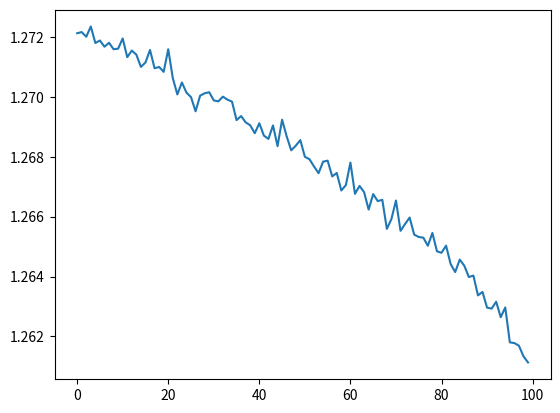

Source code (Python):
import numpy as np
from matplotlib import pyplot as plt

class lora_layer():
    def __init__(self, in_features, out_features, alpha, rank):
        self.in_features = in_features
        self.out_features = out_features
        self.alpha = alpha
        self.rank = rank


        self.A = np.random.normal(0, np.sqrt(2/in_features), (in_features, rank))
        self.B = np.zeros((rank, out_features))

        self.grad_A = np.zeros_like(self.A)
        self.grad_B = np.zeros_like(self.B)

        self.origin_W = np.random.normal(0, 0.01, (in_features, out_features))

    def forward(self, x):
        # [batch, in_features],  [in_features, out_features]
        delta_W = self.A @self.B
        y = x@(self.origin_W +(self.alpha/self.rank)*delta_W)

        return y

    def backward(self, grad_output, x):

        # self.origin_W [in_features, out_features]
        # self.A = [in_features, rank]
        # self.B = [rank, out_features]

        delta_W = self.A @ self.B
        final_W = self.origin_W + (self.alpha/self.rank)*delta_W

        grad_input = grad_output @ final_W.T

        scale = (self.alpha/self.rank)
        self.grad_A = scale * (x.T @ grad_output @ self.B.T)
        self.grad_B = scale * (self.A.T @ x.T @ grad_output)

        return grad_input
    
    def upadate_parameters(self, learning_rate):
        self.A -= learning_rate * self.grad_A
        self.B -= learning_rate * self.grad_B

        self.grad_A.fill(0)
        self.grad_B.fill(0)


class LoraNet():
    def __init__(self, in_features=128, out_features=256, alpha=0.1, rank=2, num_layers=4) -> None:
        self.in_features = in_features
        self.out_features = out_features
        self.alpha = alpha
        self.rank = rank
        self.num_layers = num_layers
        self.layers = []

        for _ in range(num_layers):
            if _ == 0:
                self.layers.append(lora_layer(in_features, out_features, alpha, rank))
            else:
                self.layers.append(lora_layer(out_features, out_features, alpha, rank))

    def forward(self, x):
        # x [batch_size, in_features]
        
        for layer in self.layers:
            x = layer.forward(x)

        return x


    def backward(self, grad_output, x):
        input_list = [x]

        for layer in self.layers[:-1]:
            next_input = layer.forward(input_list[-1])
            input_list.append(next_input)

        grad = grad_output
        for i in range(len(self.layers)-1, -1, -1):
            current_layer = self.layers[i]
            grad = current_layer.backward(grad, input_list[i])


    def upadate_parameters(self, learning_rate):
        for layer in self.layers:
            layer.upadate_parameters(learning_rate)



def generate_training_data(num_samples, in_features, out_features):
    X = np.random.normal(0, 1, (num_samples, in_features))

    true_W = np.random.normal(0, 0.1, (in_features, out_features))

    Y = X@true_W + np.random.normal(0, 0.01, (num_samples, out_features))

    return X, Y

def mean_square_loss(y_prediction, y_true):
    return np.mean((y_prediction - y_true)**2)

def train():
    num_samples = 2000
    in_features = 128
    out_features = 256
    alpha = 16
    rank = 8
    num_layers = 2
    learning_rate = 0.0001

    # batch_size = num_samples
    batch_size = 256

    np.random.seed(42)
    X, Y = generate_training_data(num_samples, in_features, out_features)

    network = LoraNet(in_features, out_features, alpha, rank, num_layers)

    loss_list = []
    epoches = 100
    for _ in range(epoches):
        epoch_loss = 0
        num_batches = 0

        indices = np.random.permutation(num_samples)
        X = X[indices]
        Y = Y[indices]

        for i in range(0, num_samples, batch_size):

            batch_X = X[i:i+batch_size]
            batch_Y = Y[i:i+batch_size]

            prediction_y = network.forward(batch_X)

            loss = mean_square_loss(prediction_y, batch_Y)

            grad_output = 2*(prediction_y-batch_Y)/batch_size

            epoch_loss += loss
            num_batches += 1

            network.backward(grad_output, batch_X)

            network.upadate_parameters(learning_rate)
        avg_loss = epoch_loss /num_batches
        print("avg_loss %s" %avg_loss)
        loss_list.append(avg_loss)
    plt.plot(loss_list)
    plt.show()




            
if __name__ == "__main__":
    train()














